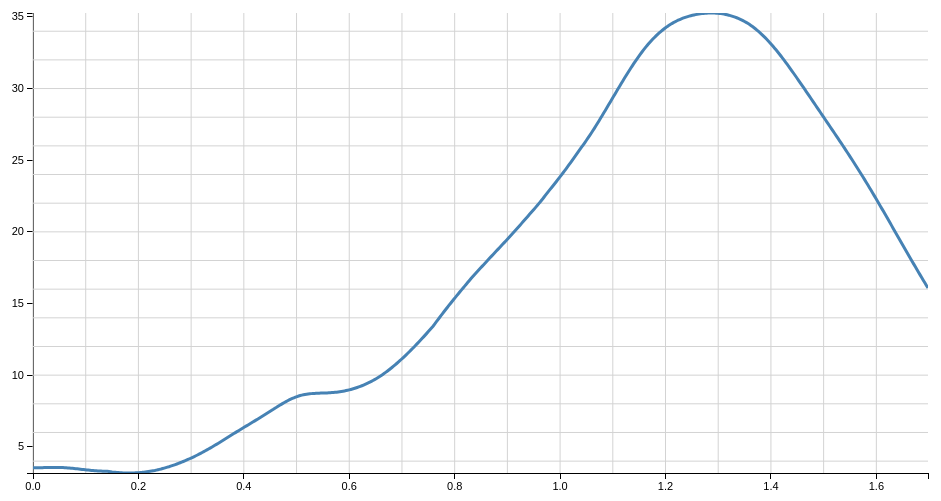
D3 v3 page, settled after 360 driven frames (6 s of simulated time); the page loaded 1 data file(s).



margin = {
    top: 20,
    right: 20,
    bottom: 20,
    left: 45
};

d3.json("epr_data.json",function(data) {


	//Width and height
	width = 960 - margin.left - margin.right;
	height = 500 - margin.top - margin.bottom;

	//Scale data to fit window
	var x = d3.scale.linear()
		.domain(d3.extent(data, function (d) {
		return d.x;
	}))
		.range([0, width]);

	var y = d3.scale.linear()
		.domain(d3.extent(data, function (d) {
		return d.y;
	}))
		.range([height, 0]);

	//Describe line
	var line = d3.svg.line()
		.x(function (d) {
		return x(d.x);
	})
		.y(function (d) {
		return y(d.y);
	});

	//Zoom!
	var zoom = d3.behavior.zoom()
		.x(x)
		.y(y)
		.scaleExtent([0.9,10])
		.on("zoom", zoomed);

	//Init svg object
	svg = d3.select('#chart')
		.append("svg:svg")
		.attr('width', width + margin.left + margin.right)
		.attr('height', height + margin.top + margin.bottom)
		.call(zoom)
		.append("svg:g")
		.attr("transform", "translate(" + margin.left + "," + margin.top + ")");

	//Functions for scaling axes
	var make_x_axis = function () {
		return d3.svg.axis()
			.scale(x)
			.orient("bottom")
			.ticks(16);
	};

	var make_y_axis = function () {
		return d3.svg.axis()
			.scale(y)
			.orient("left")
			.ticks(16);
	};

	var xAxis = d3.svg.axis()
		.scale(x)
		.orient("bottom")
		.ticks(8);

	svg.append("svg:g")
		.attr("class", "x axis")
		.attr("transform", "translate(0, " + height + ")")
		.call(xAxis);

	var yAxis = d3.svg.axis()
		.scale(y)
		.orient("left")
		.ticks(5);
		
	//Put axes on chart

	svg.append("g")
		.attr("class", "y axis")
		.call(yAxis);

	svg.append("g")
		.attr("class", "x grid")
		.attr("transform", "translate(0," + height + ")")
		.call(make_x_axis()
		.tickSize(-height, 0, 0)
		.tickFormat(""));

	svg.append("g")
		.attr("class", "y grid")
		.call(make_y_axis()
		.tickSize(-width, 0, 0)
		.tickFormat(""));
		
	
	//Render stuff when zoomed in

	var clip = svg.append("svg:clipPath")
		.attr("id", "clip")
		.append("svg:rect")
		.attr("x", 0)
		.attr("y", 0)
		.attr("width", width)
		.attr("height", height);

	var chartBody = svg.append("g")
		.attr("clip-path", "url(#clip)");

	chartBody.append("svg:path")
		.datum(data)
		.attr("class", "line")
		.attr("d", line);

	//Function for how to behave when zooming in
	function zoomed() {
		svg.select(".x.axis").call(xAxis);
		svg.select(".y.axis").call(yAxis);
		svg.select(".x.grid")
			.call(make_x_axis()
			.tickSize(-height, 0, 0)
			.tickFormat(""));
		svg.select(".y.grid")
			.call(make_y_axis()
			.tickSize(-width, 0, 0)
			.tickFormat(""));
		svg.select(".line")
			.attr("class", "line")
			.attr("d", line);
	}
});


### data: epr_data.json
[
 {
  "x": 0.0,
  "y": 3.535
 },
 {
  "x": 0.003,
  "y": 3.535
 },
 {
  "x": 0.006,
  "y": 3.536
 },
 {
  "x": 0.009,
  "y": 3.538
 },
 {
  "x": 0.012,
  "y": 3.54
 },
 {
  "x": 0.015,
  "y": 3.543
 },
 {
  "x": 0.018,
  "y": 3.545
 },
 {
  "x": 0.021,
  "y": 3.548
 },
 "... 559 more items"
]